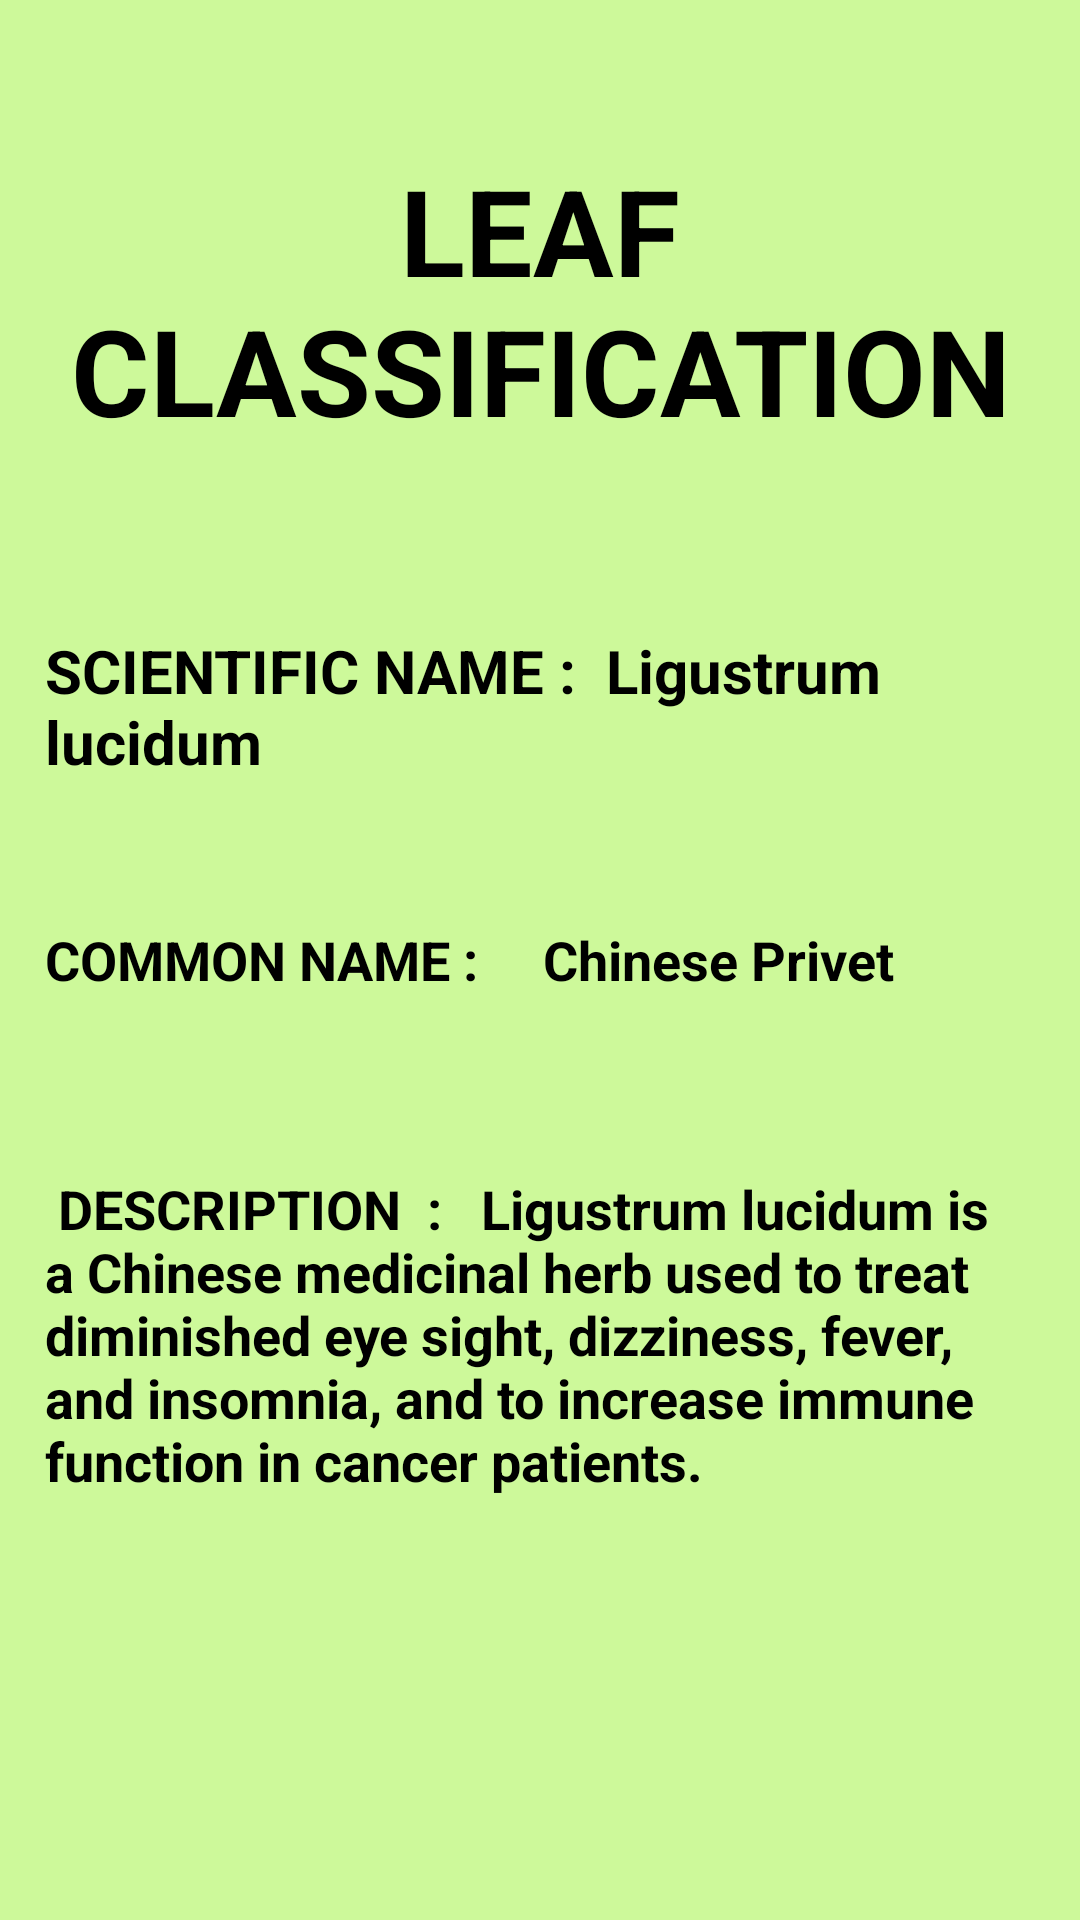

Here is an Android app screen rendered from its layout file. Give the layout XML and the strings, colors and styles it references.
<!-- AndroidManifest.xml: application theme AppTheme -->
<!-- res/layout/activity_leafiden5.xml -->
<?xml version="1.0" encoding="utf-8"?>
<RelativeLayout
    xmlns:android="http://schemas.android.com/apk/res/android"
    xmlns:app="http://schemas.android.com/apk/res-auto"
    android:layout_width="match_parent"
    android:layout_height="match_parent"
    android:background="#b2baf972">

    <ScrollView
        android:layout_width="match_parent"
        android:layout_height="match_parent">

        <RelativeLayout
            android:layout_width="match_parent"
            android:layout_height="wrap_content"
            >

            <RelativeLayout
                android:layout_width="match_parent"
                android:layout_height="match_parent"
                android:id="@+id/relLayout1">


                <TextView
                    android:id="@+id/ts0"
                    android:layout_width="match_parent"
                    android:layout_height="100dp"
                    android:layout_marginTop="50dp"
                    android:text="LEAF CLASSIFICATION"
                    android:gravity="center"
                    android:textStyle="bold"
                    android:textColor="#000"
                    android:textSize="40dp"
                    />

                <RelativeLayout
                    android:layout_width="match_parent"
                    android:layout_height="50dp"
                    android:layout_below="@+id/ts0"
                    android:id="@+id/relLayout2"
                    android:layout_marginTop="60dp"
                    >


                    <TextView
                        android:id="@+id/ts1"
                        android:layout_width="match_parent"
                        android:layout_height="100dp"
                        android:text="SCIENTIFIC NAME :  Ligustrum lucidum"
                        android:gravity=""
                        android:layout_marginLeft="15dp"
                        android:textStyle="bold"
                        android:textColor="#000"
                        android:textSize="20dp"
                        />

                </RelativeLayout>


                <RelativeLayout
                    android:layout_width="match_parent"
                    android:layout_height="wrap_content"
                    android:layout_below="@+id/relLayout2"
                    android:layout_marginTop="30dp"
                    android:id="@+id/relLayout9">


                    <RelativeLayout
                        android:layout_width="match_parent"
                        android:layout_height="60dp"
                        android:id="@+id/relLayout3"
                        >


                        <TextView
                            android:id="@+id/ts2"
                            android:layout_width="match_parent"
                            android:layout_height="60dp"
                            android:text="COMMON NAME :     Chinese Privet"
                            android:gravity=""
                            android:layout_marginLeft="15dp"
                            android:textStyle="bold"
                            android:textColor="#000"
                            android:textSize="18dp"
                            />


                    </RelativeLayout>

                    <RelativeLayout
                        android:layout_width="match_parent"
                        android:layout_height="150dp"
                        android:layout_marginTop="80dp"
                        android:id="@+id/relLayout4"
                        >


                        <TextView
                            android:id="@+id/ts3"
                            android:layout_width="match_parent"
                            android:layout_height="180dp"
                            android:text=" DESCRIPTION  :   Ligustrum lucidum is a Chinese medicinal herb used to treat diminished eye sight, dizziness, fever, and insomnia, and to increase immune function in cancer patients."
                            android:gravity=""
                            android:layout_marginLeft="15dp"
                            android:textStyle="bold"
                            android:textColor="#000"
                            android:textSize="18dp"
                            />
                    </RelativeLayout>

                </RelativeLayout>



            </RelativeLayout>
        </RelativeLayout>
    </ScrollView>
</RelativeLayout>
<!-- resources referenced by this layout -->
<resources>
  <style name="AppTheme" parent="Theme.AppCompat.Light.NoActionBar">
          
          <item name="colorPrimary">#B2FF59</item>
          <item name="colorPrimaryDark">@color/colorPrimaryDark</item>
          <item name="colorAccent">@color/colorAccent</item>
      </style>
  <color name="colorPrimaryDark">#5DA617</color>
  <color name="colorAccent">#03DAC5</color>
</resources>
